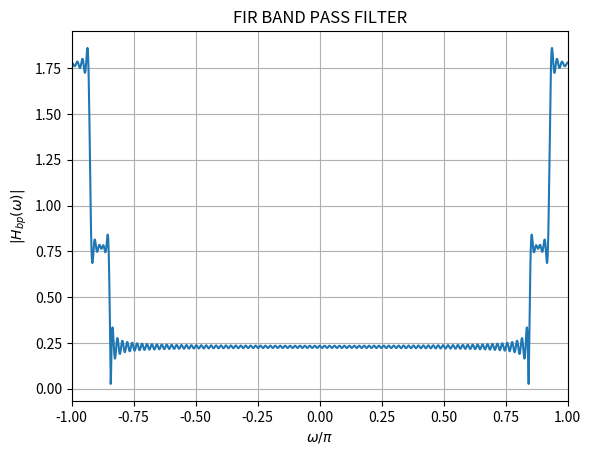

Here is the Python script that generated this plot:
import numpy as np
import matplotlib.pyplot as plt
import warnings
warnings.filterwarnings("ignore", category=RuntimeWarning)
# Define the range of 'n'
n = np.arange(-1000, 1001)

# Calculate the values of h_lp(n)
h_lp = np.where((n != 0) & (n >= -100) & (n <= 100), 2 * np.sin(n * np.pi*0.1141) * np.cos(n * 1.0407 * np.pi) / (n*np.pi ), 0)

# Compute the Discrete Fourier Transform (DFT) of h_lp(n)
h_lp_fft = np.fft.fftshift(np.fft.fft(h_lp))

# Define the frequency axis with respect to omega/pi
N = len(n)
freq = np.fft.fftshift(np.fft.fftfreq(N)) * 2 * np.pi

# Plot the frequency spectrum for w/pi between -0.3 and 0.3
plt.plot(freq / np.pi, np.abs(h_lp_fft))
plt.xlabel('$\omega/\pi$')
plt.ylabel('$|H_{bp}(\omega)|$')
plt.title("FIR BAND PASS FILTER")
plt.xlim(-1, 1)
plt.grid(True)
plt.savefig("fig8.png")
